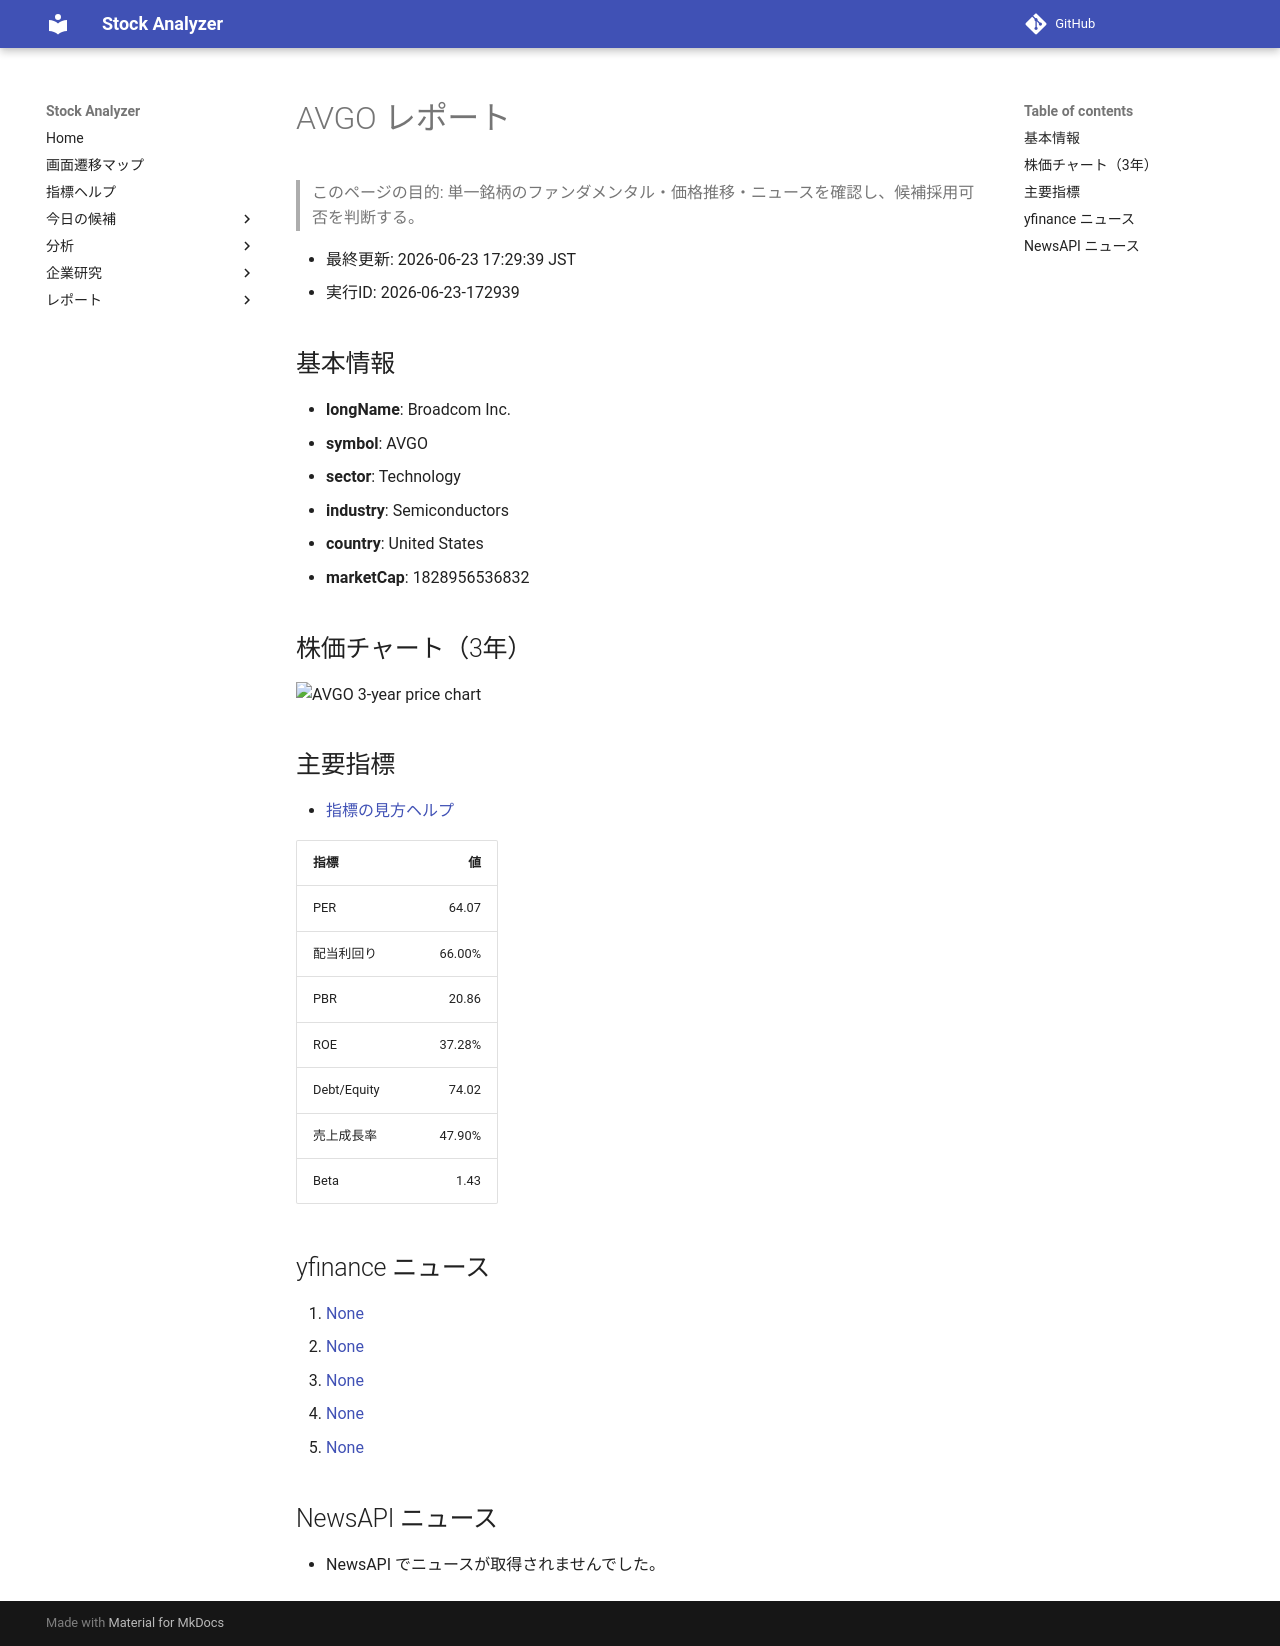

repository: Yumi-note/Making-APP · page: reports/2026-06-23/172939/AVGO/index.html · generator: mkdocs

# AVGO レポート

> このページの目的: 単一銘柄のファンダメンタル・価格推移・ニュースを確認し、候補採用可否を判断する。

- 最終更新: 2026-06-23 17:29:39 JST
- 実行ID: 2026-06-23-172939

## 基本情報

- **longName**: Broadcom Inc.
- **symbol**: AVGO
- **sector**: Technology
- **industry**: Semiconductors
- **country**: United States
- **marketCap**: 1828956536832

## 株価チャート（3年）

![AVGO 3-year price chart](AVGO_3y.png)

## 主要指標

- [指標の見方ヘルプ](../../../../indicators.md)

| 指標 | 値 |
|---|---:|
| PER | 64.07 |
| 配当利回り | 66.00% |
| PBR | 20.86 |
| ROE | 37.28% |
| Debt/Equity | 74.02 |
| 売上成長率 | 47.90% |
| Beta | 1.43 |

## yfinance ニュース

1. [None](None)
2. [None](None)
3. [None](None)
4. [None](None)
5. [None](None)

## NewsAPI ニュース

- NewsAPI でニュースが取得されませんでした。
